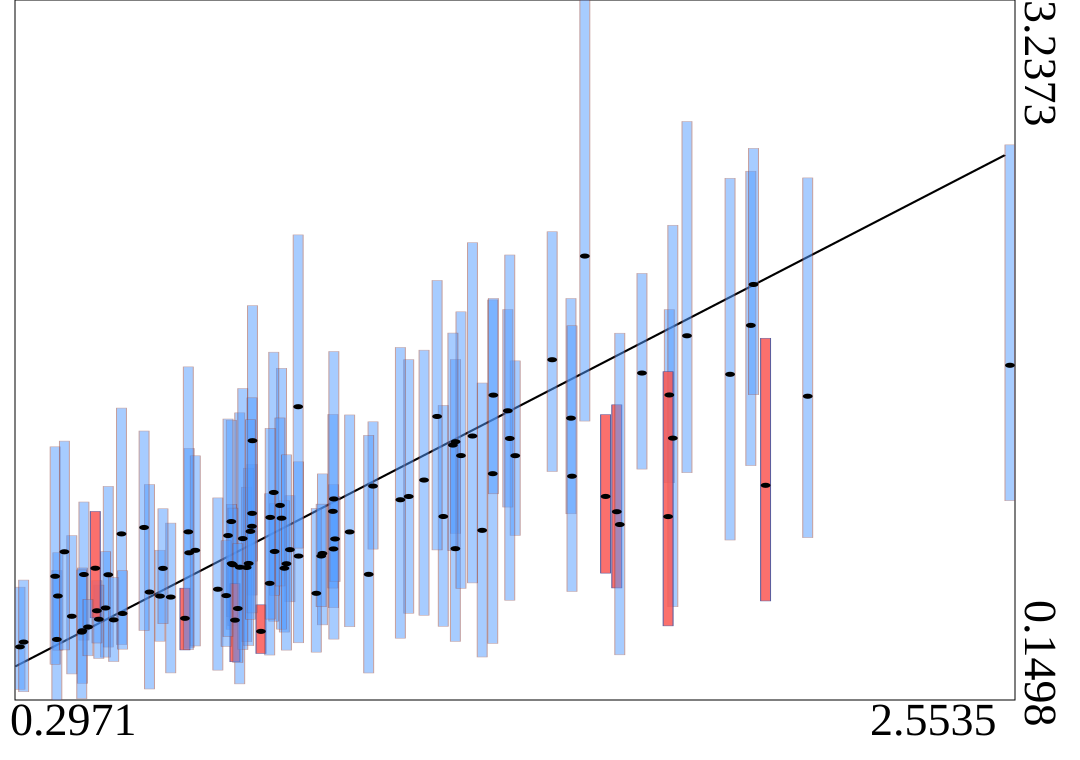

Values plotted in this chart, from the file beside it:
truth	estimates	95HPDlow	95HPDup
2.093	1.49	0.8659	2.453
1.375	1.148	0.3993	1.914
1.426	1.227	0.8758	1.646
1.963	1.802	1.184	2.482
0.6162	0.608	0.409	0.8104
0.9865	0.7961	0.4812	1.147
0.3812	0.4169	0.1498	0.7211
1.657	0.9803	0.644	1.452
0.6828	0.7992	0.3816	1.259
0.9123	0.8128	0.5829	1.051
0.798	0.7354	0.2209	1.416
0.6731	0.51	0.3706	0.6431
0.8258	0.9158	0.6126	1.189
1.969	1.983	1.496	2.583
1.553	1.393	0.9711	1.921
0.7788	0.9369	0.4614	1.384
1.183	1.047	0.5323	1.651
0.5285	0.8824	0.3942	1.437
1.29	1.289	0.8843	1.652
0.7481	0.6383	0.2814	1.041
0.6967	0.8099	0.388	1.227
0.4984	0.7023	0.3833	1.092
0.4429	0.7033	0.4139	1.023
0.7796	0.7515	0.5169	1.013
0.4393	0.4553	0.2233	0.7321
1.664	0.9238	0.349	1.768
1.777	1.495	1.108	1.872
0.8138	0.7343	0.4071	1.088
0.5924	0.6259	0.1983	1.1
0.4922	0.5557	0.3389	0.8045
1.351	0.8981	0.3394	1.548
0.7825	0.7464	0.4778	0.9963
0.8998	0.731	0.4492	1.029
0.438	0.4492	0.1553	0.7237
1.785	1.305	0.5612	2.244
0.3835	0.6084	0.3697	0.7997
1.218	1.12	0.5235	1.693
0.2971	0.3842	0.1969	0.6475
0.9726	0.6203	0.3607	0.9949
0.3055	0.4053	0.1862	0.6788
1.916	1.586	0.8553	2.451
1.012	0.8161	0.557	1.1
0.8184	0.7521	0.3898	1.172
1.01	0.9819	0.6435	1.409
1.262	0.9591	0.4747	1.449
1.102	1.093	0.8152	1.377
0.7871	0.502	0.3184	0.6632
0.4768	0.5059	0.3329	0.6566
0.3773	0.6955	0.3074	1.267
0.8049	0.8617	0.3723	1.524
0.4724	0.5434	0.4011	0.6762
0.8934	0.9517	0.4621	1.613
0.8756	1.065	0.4974	1.684
0.58	0.9107	0.4565	1.336
0.8464	0.4525	0.3549	0.5695
0.5107	0.5033	0.3194	0.6908
1.409	1.425	1.001	1.872
0.9321	0.7846	0.4021	1.2
0.6407	0.6038	0.2692	0.9301
1.51	1.651	1.158	2.215
... 40 more rows
